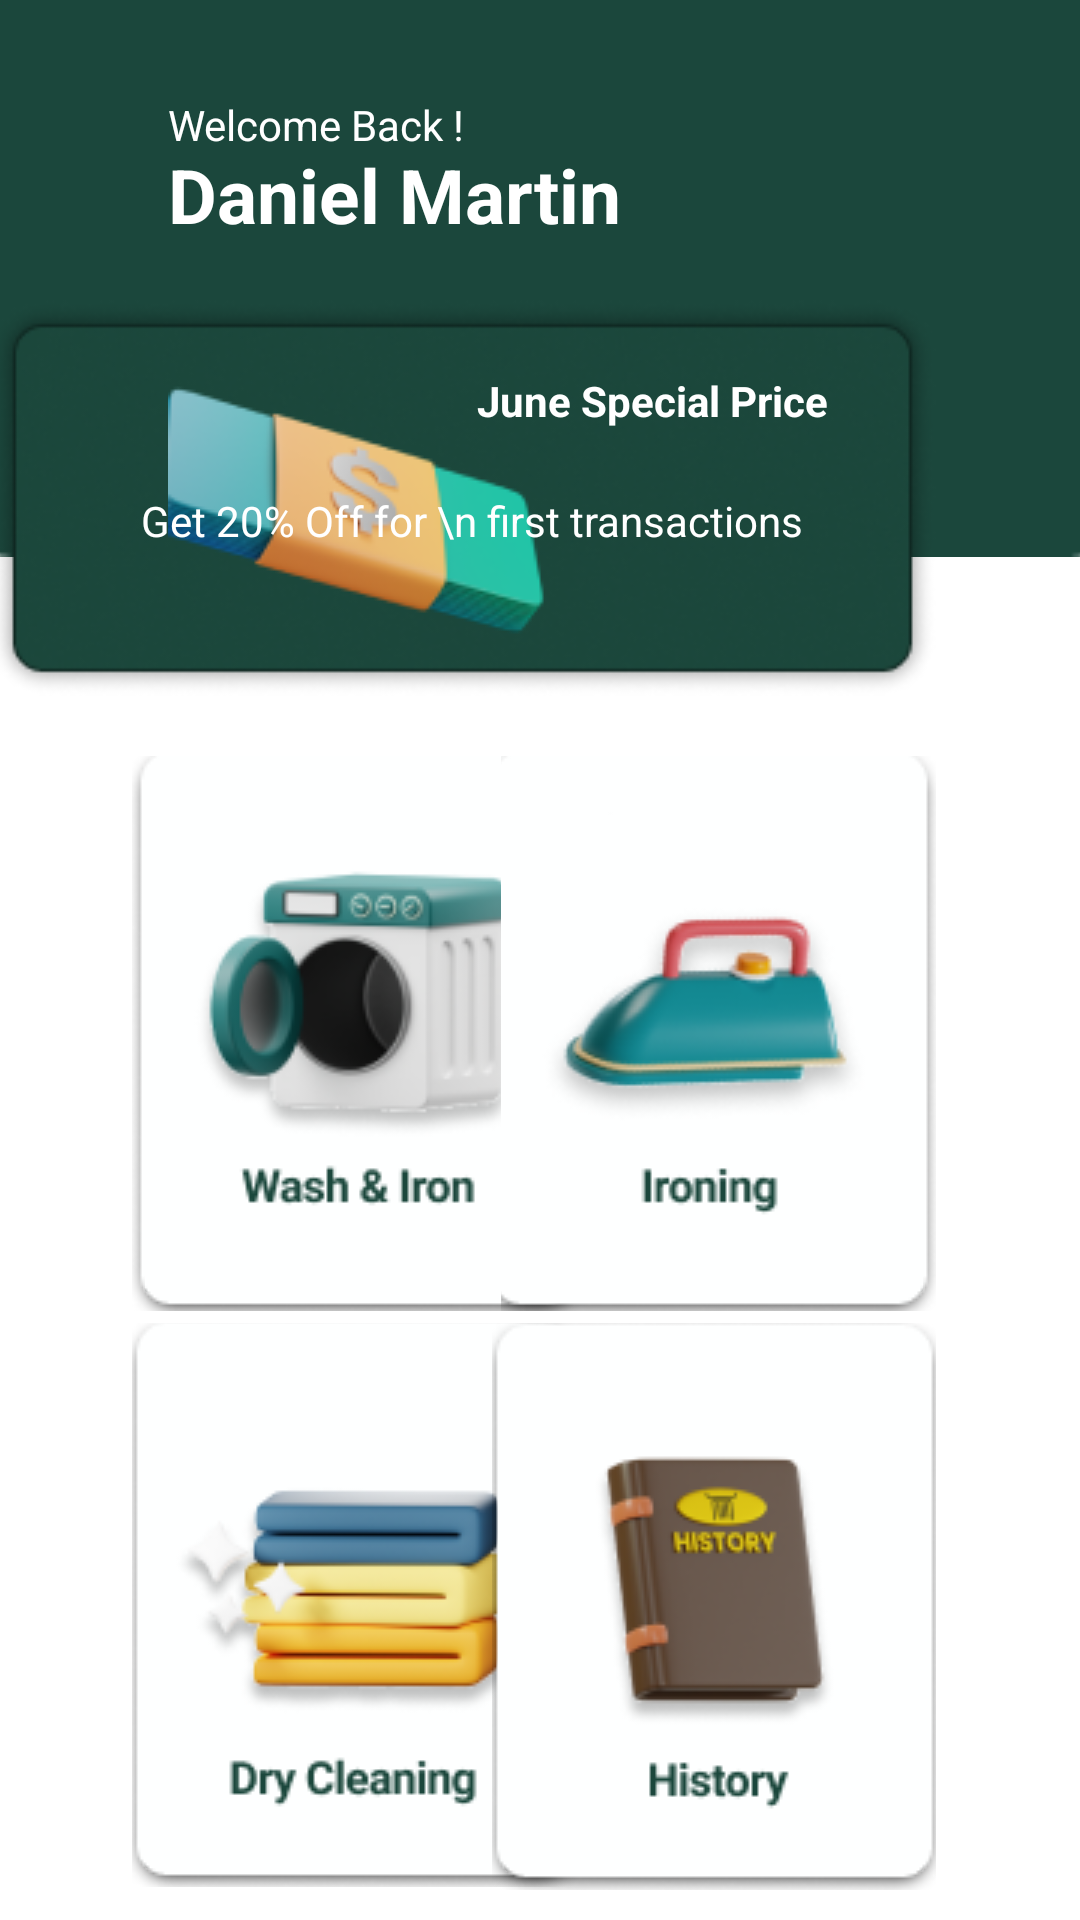

This screen was rendered from an Android layout file. Write that file and the resources it references.
<!-- AndroidManifest.xml: application theme Theme.Washify -->
<!-- res/layout/activity_home.xml -->
<?xml version="1.0" encoding="utf-8"?>
<androidx.constraintlayout.widget.ConstraintLayout xmlns:android="http://schemas.android.com/apk/res/android"
    xmlns:app="http://schemas.android.com/apk/res-auto"
    xmlns:tools="http://schemas.android.com/tools"
    android:layout_width="match_parent"
    android:layout_height="match_parent"
    android:background="@color/white"
    tools:context=".Home">

    <ImageView
        android:id="@+id/imageView2"
        android:layout_width="419dp"
        android:layout_height="409dp"
        android:layout_marginBottom="436dp"
        app:layout_constraintBottom_toBottomOf="parent"
        app:layout_constraintEnd_toEndOf="parent"
        app:layout_constraintStart_toStartOf="parent"
        app:srcCompat="@drawable/green_rec" />

    <ImageView
        android:id="@+id/Green_Box_Banner"
        android:layout_width="wrap_content"
        android:layout_height="wrap_content"
        android:layout_marginTop="100dp"
        android:layout_marginEnd="48dp"
        app:layout_constraintEnd_toEndOf="parent"
        app:layout_constraintTop_toTopOf="parent"
        app:srcCompat="@drawable/green_rechome" />

    <ImageView
        android:id="@+id/imageView6"
        android:layout_width="wrap_content"
        android:layout_height="wrap_content"
        android:layout_marginStart="56dp"
        android:layout_marginTop="100dp"
        app:layout_constraintStart_toStartOf="parent"
        app:layout_constraintTop_toTopOf="parent"
        app:srcCompat="@drawable/cash" />

    <TextView
        android:id="@+id/textView3"
        android:layout_width="145dp"
        android:layout_height="20dp"
        android:layout_marginTop="124dp"
        android:layout_marginEnd="56dp"
        android:text="June Special Price"
        android:textColor="@color/white"
        android:textStyle="bold"
        app:layout_constraintEnd_toEndOf="parent"
        app:layout_constraintTop_toTopOf="parent" />

    <TextView
        android:id="@+id/textView6"
        android:layout_width="wrap_content"
        android:layout_height="wrap_content"
        android:layout_marginStart="56dp"
        android:layout_marginTop="32dp"
        android:text="Welcome Back !"
        android:textColor="@color/white"
        app:layout_constraintStart_toStartOf="parent"
        app:layout_constraintTop_toTopOf="parent" />

    <TextView
        android:id="@+id/textView8"
        android:layout_width="wrap_content"
        android:layout_height="wrap_content"
        android:layout_marginTop="164dp"
        android:layout_marginEnd="92dp"
        android:text="Get 20% Off for \n first transactions"
        android:textColor="@color/white"
        app:layout_constraintEnd_toEndOf="parent"
        app:layout_constraintTop_toTopOf="parent" />

    <TextView
        android:id="@+id/textView7"
        android:layout_width="wrap_content"
        android:layout_height="wrap_content"
        android:layout_marginStart="56dp"
        android:layout_marginTop="48dp"
        android:text="Daniel Martin"
        android:textColor="@color/white"
        android:textSize="25sp"
        android:textStyle="bold"
        app:layout_constraintStart_toStartOf="parent"
        app:layout_constraintTop_toTopOf="parent" />

    <ImageButton
        android:id="@+id/WashIron_Btn"
        android:layout_width="151dp"
        android:layout_height="185dp"
        android:layout_marginStart="44dp"
        android:layout_marginTop="252dp"
        app:layout_constraintStart_toStartOf="parent"
        app:layout_constraintTop_toTopOf="parent"
        app:srcCompat="@drawable/washiron_btn" />

    <ImageButton
        android:id="@+id/Ironing_Btn"
        android:layout_width="145dp"
        android:layout_height="185dp"
        android:layout_marginTop="252dp"
        android:layout_marginEnd="48dp"
        app:layout_constraintEnd_toEndOf="parent"
        app:layout_constraintTop_toTopOf="parent"
        app:srcCompat="@drawable/iron_btn" />

    <ImageButton
        android:id="@+id/Dryclean_Btn"
        android:layout_width="148dp"
        android:layout_height="188dp"
        android:layout_marginStart="44dp"
        android:layout_marginTop="4dp"
        app:layout_constraintStart_toStartOf="parent"
        app:layout_constraintTop_toBottomOf="@+id/WashIron_Btn"
        app:srcCompat="@drawable/dry_btn" />

    <ImageButton
        android:id="@+id/History_Btn"
        android:layout_width="148dp"
        android:layout_height="189dp"
        android:layout_marginTop="4dp"
        android:layout_marginEnd="48dp"
        app:layout_constraintEnd_toEndOf="parent"
        app:layout_constraintTop_toBottomOf="@+id/Ironing_Btn"
        app:srcCompat="@drawable/hist_btn" />

    <ImageView
        android:id="@+id/imageView7"
        android:layout_width="wrap_content"
        android:layout_height="wrap_content"
        android:layout_marginTop="640dp"
        app:layout_constraintEnd_toEndOf="parent"
        app:layout_constraintHorizontal_bias="0.0"
        app:layout_constraintStart_toStartOf="parent"
        app:layout_constraintTop_toTopOf="parent"
        app:srcCompat="@drawable/navbar_home" />

    <Button
        android:id="@+id/Home_toProfile_btn"
        android:layout_width="85dp"
        android:layout_height="63dp"
        android:layout_marginStart="48dp"
        android:layout_marginTop="52dp"
        android:background="@android:color/transparent"
        android:text=""
        app:layout_constraintStart_toStartOf="parent"
        app:layout_constraintTop_toTopOf="@+id/imageView7" />

    <Button
        android:id="@+id/Home_toHome_btn"
        android:layout_width="97dp"
        android:layout_height="69dp"
        android:layout_marginStart="156dp"
        android:layout_marginTop="40dp"
        android:background="@android:color/transparent"
        android:text=""
        app:layout_constraintStart_toStartOf="parent"
        app:layout_constraintTop_toTopOf="@+id/imageView7" />

    <Button
        android:id="@+id/Home_toProgress_btn"
        android:layout_width="86dp"
        android:layout_height="68dp"
        android:layout_marginTop="40dp"
        android:layout_marginEnd="44dp"
        android:background="@android:color/transparent"
        android:text=""
        app:layout_constraintEnd_toEndOf="parent"
        app:layout_constraintTop_toTopOf="@+id/imageView7" />
</androidx.constraintlayout.widget.ConstraintLayout>
<!-- resources referenced by this layout -->
<resources>
  <color name="white">#FFFFFFFF</color>
  <!-- drawable cash: png bitmap (drawable, 10644 bytes) -->
  <!-- drawable dry_btn: png bitmap (drawable, 15645 bytes) -->
  <!-- drawable green_rec: png bitmap (drawable, 2321 bytes) -->
  <!-- drawable green_rechome: png bitmap (drawable, 30352 bytes) -->
  <!-- drawable hist_btn: png bitmap (drawable, 14055 bytes) -->
  <!-- drawable iron_btn: png bitmap (drawable, 14361 bytes) -->
  <!-- drawable navbar_home: jpg bitmap (drawable, 9268 bytes) -->
  <!-- drawable washiron_btn: png bitmap (drawable, 16675 bytes) -->
  <style name="Theme.Washify" parent="Base.Theme.Washify" />
  <style name="Base.Theme.Washify" parent="Theme.Material3.DayNight.NoActionBar">
          
          
      </style>
</resources>
